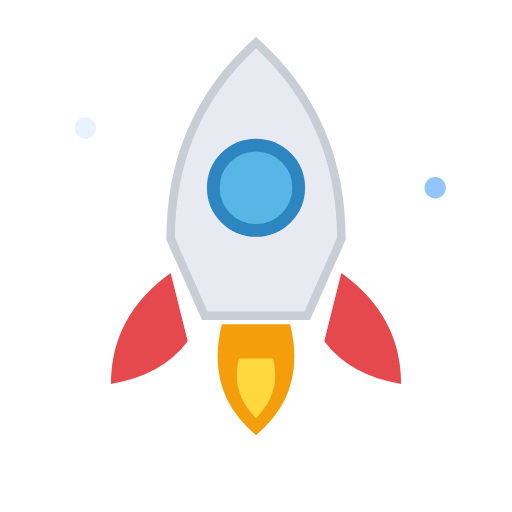
t = 0.00 s
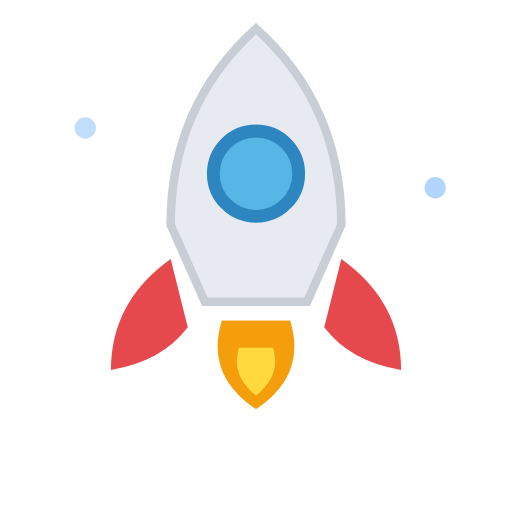
t = 0.29 s
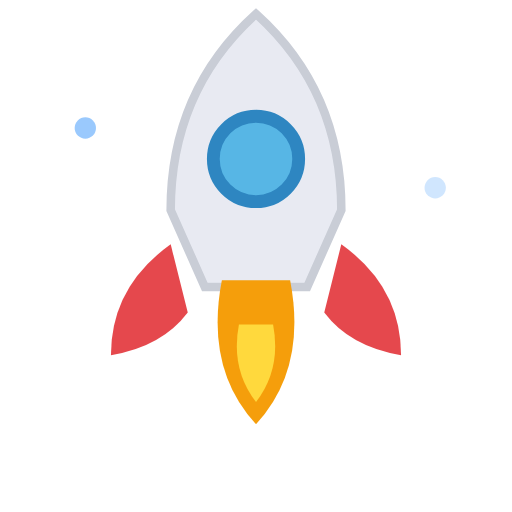
t = 0.60 s
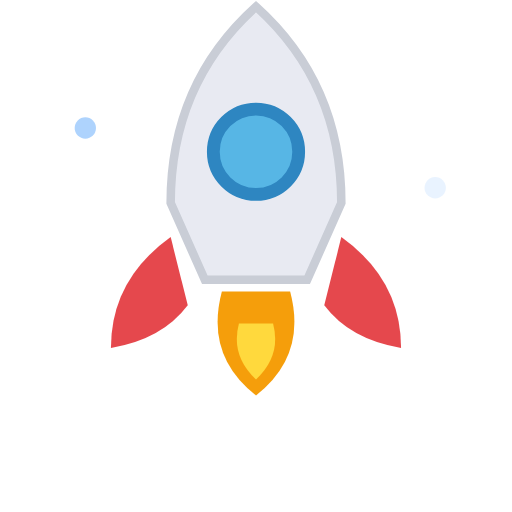
t = 0.85 s
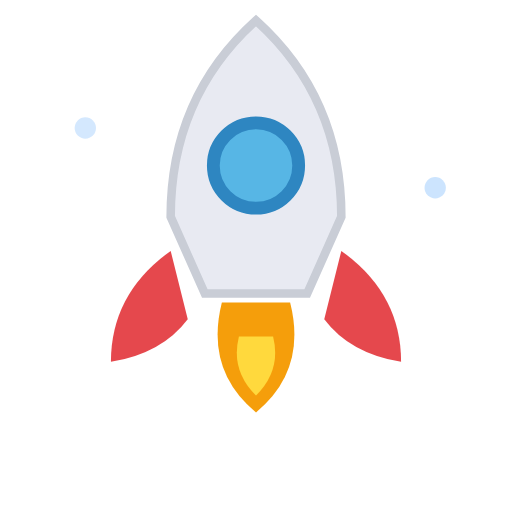
t = 1.14 s
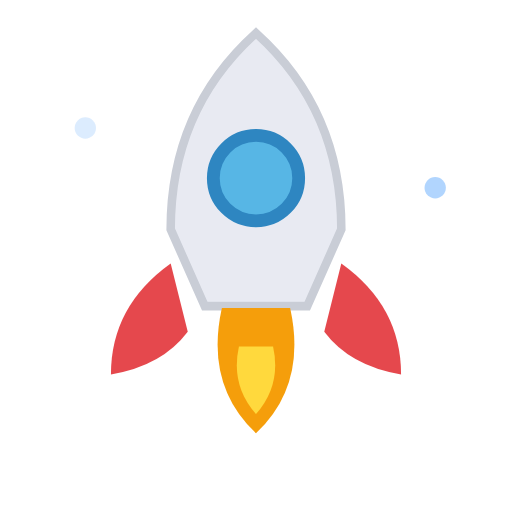
t = 1.40 s

The animated SVG that drew these frames (rendered in a browser with its animation timeline set to each time). Animation: 4 SMIL elements (animate=2,animateTransform=2); one cycle of 1.70 s, repeats indefinitely.

<svg xmlns="http://www.w3.org/2000/svg" viewBox="0 0 120 120"><g><animateTransform attributeName="transform" type="translate" values="0 2;0 -7;0 2" keyTimes="0;0.5;1" dur="1.6s" repeatCount="indefinite"/><path d="M60 8 q20 18 20 46 l-8 18 H48 L40 54 q0 -28 20 -46z" fill="#E8EAF2" stroke="#C9CDD6" stroke-width="2"/><circle cx="60" cy="42" r="10" fill="#57B6E5" stroke="#2E86C1" stroke-width="3"/><path d="M40 62 q-14 10 -14 26 q12 -2 18 -10z" fill="#E5484D"/><path d="M80 62 q14 10 14 26 q-12 -2 -18 -10z" fill="#E5484D"/><g transform="translate(60 86)"><g><animateTransform attributeName="transform" type="scale" values="1 1;1 1.35;1 0.8;1 1" keyTimes="0;0.3;0.65;1" dur="0.45s" repeatCount="indefinite"/><g transform="translate(-60 -86)"><path d="M52 74 q-4 16 8 26 q12 -10 8 -26z" fill="#F59E0B"/><path d="M56 82 q-2 8 4 14 q6 -6 4 -14z" fill="#FFD93D"/></g></g></g></g><circle cx="20" cy="30" r="2.5" fill="#93C5FD"><animate attributeName="opacity" values="0.2;1;0.2" dur="1.3s" repeatCount="indefinite"/></circle><circle cx="102" cy="44" r="2.5" fill="#93C5FD"><animate attributeName="opacity" values="1;0.2;1" dur="1.7s" repeatCount="indefinite"/></circle></svg>
